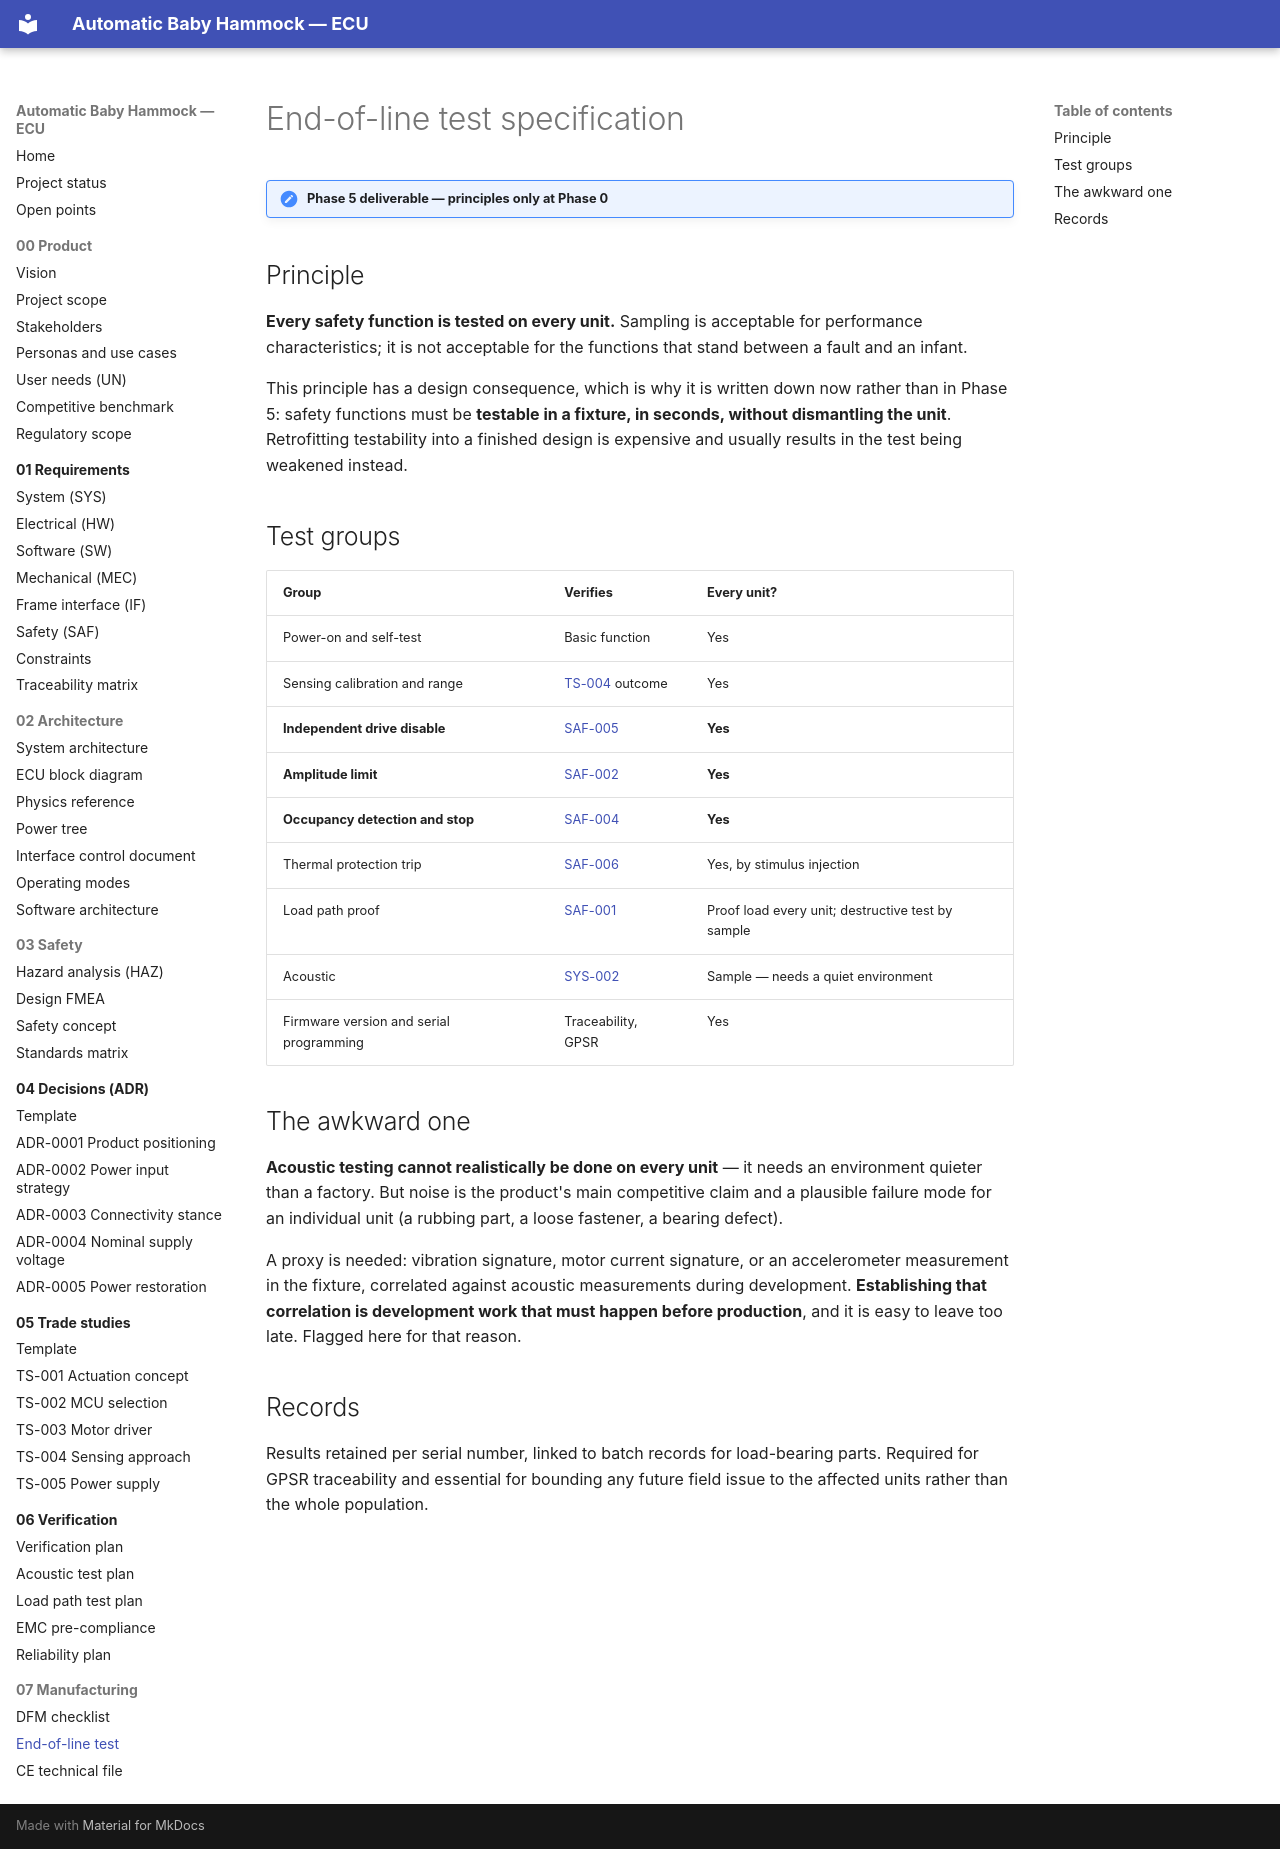

repository: bny61/automaticbabyhammock · page: 07-manufacturing/eol-test-spec/index.html · generator: mkdocs

# End-of-line test specification

!!! note "Phase 5 deliverable — principles only at Phase 0"

## Principle

**Every safety function is tested on every unit.** Sampling is acceptable for performance
characteristics; it is not acceptable for the functions that stand between a fault and an infant.

This principle has a design consequence, which is why it is written down now rather than in
Phase 5: safety functions must be **testable in a fixture, in seconds, without dismantling the
unit**. Retrofitting testability into a finished design is expensive and usually results in the
test being weakened instead.

## Test groups

| Group | Verifies | Every unit? |
|---|---|---|
| Power-on and self-test | Basic function | Yes |
| Sensing calibration and range | [TS-004](../05-trade-studies/TS-004-sensing-approach.md) outcome | Yes |
| **Independent drive disable** | [SAF-005](../01-requirements/safety-requirements.md#saf-005) | **Yes** |
| **Amplitude limit** | [SAF-002](../01-requirements/safety-requirements.md#saf-002) | **Yes** |
| **Occupancy detection and stop** | [SAF-004](../01-requirements/safety-requirements.md#saf-004) | **Yes** |
| Thermal protection trip | [SAF-006](../01-requirements/safety-requirements.md#saf-006) | Yes, by stimulus injection |
| Load path proof | [SAF-001](../01-requirements/safety-requirements.md#saf-001) | Proof load every unit; destructive test by sample |
| Acoustic | [SYS-002](../01-requirements/srs-system.md#sys-002) | Sample — needs a quiet environment |
| Firmware version and serial programming | Traceability, GPSR | Yes |

## The awkward one

**Acoustic testing cannot realistically be done on every unit** — it needs an environment quieter
than a factory. But noise is the product's main competitive claim and a plausible failure mode for
an individual unit (a rubbing part, a loose fastener, a bearing defect).

A proxy is needed: vibration signature, motor current signature, or an accelerometer measurement in
the fixture, correlated against acoustic measurements during development. **Establishing that
correlation is development work that must happen before production**, and it is easy to leave too
late. Flagged here for that reason.

## Records

Results retained per serial number, linked to batch records for load-bearing parts. Required for
GPSR traceability and essential for bounding any future field issue to the affected units rather
than the whole population.
